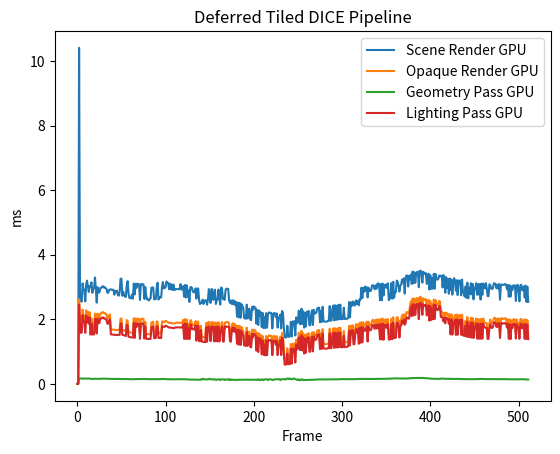

Source code (Python):
import matplotlib.pyplot as plt
import numpy as np

Scene_Render_cpu = [
	0.000000,
	3.024900,
	0.573900,
	0.440600,
	1.154500,
	0.345900,
	0.253300,
	0.382700,
	0.587300,
	0.281600,
	0.281800,
	0.290900,
	0.387200,
	0.278800,
	0.284200,
	0.427200,
	0.404800,
	0.311200,
	0.259500,
	0.382100,
	0.268300,
	0.425000,
	0.948100,
	0.272200,
	0.413400,
	0.389100,
	0.387700,
	0.407800,
	0.397100,
	0.413200,
	0.261200,
	0.274500,
	0.392200,
	0.390400,
	0.397500,
	0.443500,
	0.413600,
	0.415900,
	0.306300,
	0.273400,
	0.299700,
	0.304400,
	0.409100,
	0.263400,
	0.415100,
	0.301400,
	0.405400,
	0.419500,
	0.331500,
	0.424200,
	0.425500,
	0.318500,
	0.398700,
	0.363300,
	0.305400,
	0.295700,
	0.445700,
	0.322200,
	0.328100,
	0.390700,
	0.304300,
	0.286300,
	0.295100,
	0.277400,
	0.282500,
	0.250300,
	0.228300,
	0.262100,
	0.254200,
	0.242000,
	0.241400,
	0.276200,
	0.257500,
	0.260500,
	0.284100,
	0.268600,
	0.296700,
	0.283100,
	0.272200,
	0.338600,
	0.411300,
	0.437800,
	0.580500,
	0.519100,
	0.359900,
	0.513500,
	0.397300,
	0.329900,
	0.330400,
	0.387600,
	0.352900,
	0.363200,
	0.300100,
	0.331500,
	0.552800,
	0.461400,
	0.553600,
	0.321900,
	0.306000,
	0.334600,
	0.399200,
	0.362500,
	0.307900,
	0.296400,
	0.299100,
	0.328100,
	0.306600,
	0.321200,
	0.301200,
	0.324100,
	0.300100,
	0.286100,
	0.410200,
	0.461400,
	0.346700,
	0.310200,
	0.301400,
	0.306200,
	0.311600,
	0.286300,
	0.271200,
	0.257000,
	0.248400,
	0.233400,
	0.228000,
	0.366000,
	0.316800,
	0.282200,
	0.272300,
	0.250800,
	0.245300,
	0.268800,
	0.269000,
	0.257200,
	0.254300,
	0.264600,
	0.250200,
	0.226900,
	0.283900,
	0.281600,
	0.331300,
	0.280500,
	0.325900,
	0.307100,
	0.298600,
	0.286500,
	0.265300,
	0.255300,
	0.247700,
	0.235400,
	0.342900,
	0.273300,
	0.254600,
	0.224400,
	0.231600,
	0.245200,
	0.238000,
	0.303300,
	0.243100,
	0.249800,
	0.256400,
	0.270300,
	0.301900,
	0.327900,
	0.271600,
	0.296000,
	0.252400,
	0.233500,
	0.226200,
	0.240300,
	0.221400,
	0.228700,
	0.223500,
	0.283100,
	0.281200,
	0.330000,
	0.262600,
	0.268700,
	0.247500,
	0.245000,
	0.264700,
	0.275700,
	0.249100,
	0.252400,
	0.279200,
	0.246000,
	0.238700,
	0.309500,
	0.320300,
	0.284200,
	0.279000,
	0.243400,
	0.262800,
	0.249700,
	0.278400,
	0.263700,
	0.300400,
	0.262500,
	0.251300,
	0.321600,
	0.248900,
	0.243700,
	0.249400,
	0.292500,
	0.250600,
	0.263300,
	0.248200,
	0.251500,
	0.240500,
	0.243000,
	0.255700,
	0.245200,
	0.312600,
	0.270100,
	0.273700,
	0.254900,
	0.255800,
	0.247000,
	0.253200,
	0.235000,
	0.231700,
	0.249100,
	0.238400,
	0.225900,
	0.246600,
	0.313800,
	0.267100,
	0.277500,
	0.272600,
	0.292100,
	0.235100,
	0.259900,
	0.245700,
	0.257500,
	0.284100,
	0.281400,
	0.437300,
	0.299100,
	0.282200,
	0.285200,
	0.290900,
	0.295600,
	0.252300,
	0.248700,
	0.257400,
	0.255300,
	0.246900,
	0.250900,
	0.271900,
	0.262000,
	0.272900,
	0.282000,
	0.268600,
	0.255100,
	0.239700,
	0.254200,
	0.252900,
	0.248200,
	0.242100,
	0.258600,
	0.250200,
	0.244700,
	0.231500,
	0.320700,
	0.290200,
	0.312400,
	0.266500,
	0.248200,
	0.265600,
	0.282000,
	0.299900,
	0.279900,
	0.235200,
	0.239400,
	0.253000,
	0.288100,
	0.312200,
	0.259000,
	0.266800,
	0.269000,
	0.289900,
	0.293000,
	0.289500,
	0.277500,
	0.296400,
	0.292900,
	0.255900,
	0.274800,
	0.286300,
	0.318600,
	0.249200,
	0.241100,
	0.223200,
	0.298100,
	0.269400,
	0.295700,
	0.263600,
	0.259900,
	0.237900,
	0.260700,
	0.278800,
	0.457600,
	0.313800,
	0.269800,
	0.317900,
	0.286100,
	0.265100,
	0.264800,
	0.252400,
	0.270400,
	0.248400,
	0.248300,
	0.248100,
	0.239700,
	0.327800,
	0.316000,
	0.277800,
	0.251900,
	0.245100,
	0.247800,
	0.240700,
	0.244200,
	0.238100,
	0.249800,
	0.227300,
	0.270400,
	0.447400,
	0.327400,
	0.256000,
	0.236000,
	0.229600,
	0.258500,
	0.251800,
	0.269500,
	0.259700,
	0.225900,
	0.219500,
	0.250700,
	0.233400,
	0.324800,
	0.269100,
	0.305600,
	0.275400,
	0.266400,
	0.256200,
	0.271900,
	0.260000,
	0.247200,
	0.244100,
	0.250400,
	0.228300,
	0.324800,
	0.262100,
	0.292400,
	0.259800,
	0.257600,
	0.264600,
	0.277700,
	0.252400,
	0.252800,
	0.278800,
	0.247100,
	0.247900,
	0.233300,
	0.319000,
	0.260300,
	0.332300,
	0.264300,
	0.259700,
	0.251500,
	0.260800,
	0.249100,
	0.260300,
	0.249400,
	0.228600,
	0.209900,
	0.245100,
	0.317300,
	0.269300,
	0.298600,
	0.254100,
	0.233200,
	0.243600,
	0.240700,
	0.258100,
	0.228600,
	0.269400,
	0.254600,
	0.245100,
	0.312200,
	0.255900,
	0.269900,
	0.232900,
	0.209800,
	0.244100,
	0.236900,
	0.285900,
	0.275400,
	0.296700,
	0.268800,
	0.252400,
	0.283400,
	0.308900,
	0.278600,
	0.255000,
	0.250000,
	0.261800,
	0.258800,
	0.244400,
	0.293900,
	0.277000,
	0.241600,
	0.256000,
	0.278200,
	0.278900,
	0.301000,
	0.258800,
	0.270700,
	0.258600,
	0.234300,
	0.218500,
	0.253600,
	0.261300,
	0.227100,
	0.245100,
	0.325100,
	0.284000,
	0.284000,
	0.266000,
	0.256500,
	0.255800,
	0.256400,
	0.260900,
	0.268200,
	0.247900,
	0.257600,
	0.274700,
	0.254100,
	0.285800,
	0.278600,
	0.298400,
	0.247600,
	0.256000,
	0.251700,
	0.263500,
	0.250100,
	0.262000,
	0.223400,
	0.248600,
	0.261700,
	0.281000,
	0.326500,
	0.260000,
	0.245100,
	0.233600,
	0.261300,
	0.252500,
	0.255200,
	0.236300,
	0.262600,
	0.241100,
	0.236300,
	0.255500,
	0.330200,
	0.281600,
	0.283200,
	0.289800,
	0.241700,
	0.238600,
	0.260600,
	0.263100,
	0.251000,
	0.244900,
	0.228000,
	0.244700,
	0.317700,
	0.258100,
	0.288600,
	0.285200,
	0.242600,
	0.240800,
	0.247900,
	0.236400,
	0.213000,
	0.239600,
	0.232100,
	0.242300,
	0.308700,
	0.262900,
	0.261800,
	0.237100,
	0.249600,
	0.276100,
	0.266000,
	0.240400,
	0.220400,
	0.234500,
	0.246200,
	0.239300,
	0.242500,
	0.316600,
	0.252200,
	0.241000,
	0.233100,
	0.243400,
	0.238100,
	0.279400,
	0.253500,
	0.254400,
	0.247200,
	0.240100,
	0.269700,
	]
Scene_Render_gpu = [
	0.000000,
	0.000000,
	10.405568,
	2.850528,
	2.568544,
	2.545952,
	3.113632,
	2.934560,
	2.909408,
	2.554400,
	3.086368,
	3.199584,
	3.031296,
	2.848384,
	3.029824,
	3.011072,
	3.145920,
	2.820640,
	2.939232,
	2.982464,
	3.298496,
	2.937632,
	2.517760,
	2.996352,
	2.841600,
	2.829184,
	2.965856,
	2.972224,
	3.009920,
	3.026944,
	2.985056,
	2.996416,
	2.972992,
	2.945184,
	2.825952,
	2.824960,
	2.908160,
	2.926400,
	2.928320,
	2.914720,
	2.910592,
	2.918912,
	2.764000,
	2.880480,
	2.864384,
	2.888192,
	2.752064,
	2.733376,
	2.849376,
	3.260960,
	3.255072,
	2.730176,
	2.859104,
	2.751712,
	2.700544,
	2.696192,
	3.055296,
	3.181664,
	2.801152,
	2.667424,
	2.658560,
	2.648896,
	2.772096,
	2.640064,
	3.107776,
	2.770464,
	3.099520,
	2.975680,
	3.106944,
	3.093216,
	3.081760,
	2.599264,
	3.084864,
	3.095584,
	3.079392,
	3.083200,
	2.627648,
	2.999680,
	2.737120,
	2.618464,
	2.614976,
	2.582304,
	2.636800,
	2.644800,
	2.982400,
	2.986976,
	2.985856,
	2.619744,
	2.621120,
	2.636576,
	2.990688,
	3.135392,
	2.612544,
	2.688480,
	2.671168,
	2.680384,
	2.995424,
	3.154112,
	2.959776,
	2.968320,
	2.997952,
	3.172640,
	3.133280,
	3.120480,
	2.933056,
	3.105856,
	2.928064,
	3.078816,
	2.910304,
	3.074624,
	2.906240,
	2.929696,
	2.935328,
	2.934112,
	2.935872,
	2.938560,
	2.932512,
	3.090880,
	2.920224,
	2.936160,
	3.029728,
	2.701696,
	3.064896,
	2.675680,
	3.050784,
	2.694464,
	2.899488,
	2.540192,
	2.993696,
	3.000160,
	2.968256,
	2.857088,
	2.834944,
	2.840096,
	2.957280,
	2.643904,
	2.958624,
	2.950944,
	2.598912,
	2.472992,
	2.514080,
	2.500704,
	2.611712,
	2.474848,
	2.568544,
	2.591744,
	2.586144,
	2.451744,
	2.604960,
	2.934656,
	2.824992,
	2.507616,
	2.937920,
	2.927488,
	2.604128,
	2.651552,
	2.917984,
	2.476160,
	2.598688,
	2.620192,
	2.923104,
	2.631072,
	2.457824,
	2.986656,
	2.956800,
	2.626144,
	2.625024,
	2.604480,
	2.912896,
	2.950944,
	2.939232,
	2.945760,
	2.589536,
	2.509664,
	2.585952,
	2.475392,
	2.591520,
	2.466688,
	2.576800,
	2.437664,
	2.538048,
	2.085152,
	2.514368,
	2.059104,
	2.509248,
	2.050240,
	2.471648,
	2.376032,
	2.372800,
	2.045920,
	2.026368,
	2.020832,
	2.452992,
	2.025504,
	2.323616,
	2.328448,
	1.991552,
	1.974816,
	2.389728,
	2.293728,
	2.402048,
	2.373952,
	2.359008,
	1.865216,
	2.290944,
	1.825024,
	2.276192,
	2.107680,
	2.219040,
	1.762080,
	2.199136,
	1.727456,
	2.078976,
	1.733536,
	2.191008,
	1.741792,
	2.158560,
	2.214592,
	2.200864,
	2.203392,
	2.191136,
	1.720416,
	2.152960,
	2.198784,
	2.179776,
	2.065120,
	2.186144,
	1.744736,
	2.055072,
	2.068448,
	2.147360,
	1.719392,
	2.258944,
	2.208576,
	1.760288,
	1.448768,
	1.435904,
	1.446752,
	1.800448,
	1.468672,
	1.456640,
	1.483872,
	1.920256,
	1.466560,
	1.934176,
	1.840032,
	1.946208,
	1.500544,
	2.059808,
	1.883424,
	1.926944,
	2.265152,
	1.860288,
	1.848384,
	2.328288,
	1.861440,
	2.249408,
	1.744384,
	2.192896,
	1.775840,
	2.233312,
	2.118528,
	2.261792,
	1.816160,
	1.818400,
	2.155904,
	2.282976,
	1.825280,
	2.294304,
	2.186624,
	2.185632,
	2.217600,
	2.342368,
	2.359072,
	2.362784,
	1.912352,
	2.260256,
	1.923360,
	2.391008,
	1.936032,
	1.933504,
	1.928608,
	1.926880,
	1.933792,
	1.950464,
	1.951584,
	2.410848,
	1.956384,
	1.963264,
	2.309056,
	2.427808,
	1.970496,
	2.436864,
	1.981472,
	2.419616,
	1.989056,
	2.448960,
	2.003232,
	2.454848,
	2.001504,
	2.023904,
	2.013088,
	2.358336,
	2.009856,
	2.019072,
	2.016160,
	2.020576,
	2.040448,
	2.536800,
	2.061888,
	2.526816,
	2.414400,
	2.547136,
	2.550048,
	2.422752,
	2.457312,
	2.588320,
	2.471200,
	2.567168,
	2.435520,
	2.627392,
	2.616544,
	2.980704,
	2.656064,
	2.970976,
	2.850688,
	3.016672,
	2.877120,
	2.995104,
	2.679040,
	2.980288,
	2.892160,
	2.876032,
	2.893664,
	3.046752,
	3.056384,
	3.028800,
	2.933120,
	3.051392,
	2.946656,
	3.095744,
	3.114976,
	3.072320,
	2.594400,
	3.096576,
	2.589024,
	3.106400,
	2.734880,
	3.065568,
	2.991264,
	3.083040,
	2.969568,
	3.114880,
	2.595904,
	2.624992,
	2.798944,
	3.122880,
	2.638336,
	3.164192,
	2.673376,
	2.836096,
	2.844864,
	3.199072,
	3.168096,
	3.039936,
	2.860576,
	3.048480,
	3.070080,
	3.234464,
	3.142912,
	3.269856,
	2.799072,
	3.275456,
	3.359200,
	3.350784,
	3.016256,
	3.345152,
	3.239776,
	3.386464,
	3.094720,
	3.481280,
	3.118144,
	3.456192,
	3.131808,
	3.409696,
	3.466784,
	3.471328,
	2.994880,
	3.499328,
	3.510432,
	3.450144,
	3.134976,
	3.476448,
	3.424512,
	3.405568,
	3.431392,
	3.099072,
	3.132256,
	3.413728,
	2.923488,
	3.365760,
	2.943264,
	3.273088,
	2.949280,
	3.409152,
	2.950048,
	3.403904,
	3.261696,
	3.228960,
	3.243264,
	3.355136,
	3.331616,
	3.354464,
	3.349344,
	2.986752,
	3.372256,
	3.300480,
	2.823296,
	3.309088,
	2.968704,
	3.245376,
	2.795232,
	3.264960,
	2.904384,
	3.232480,
	2.767136,
	3.092416,
	3.275872,
	3.199232,
	2.889024,
	3.210240,
	2.753600,
	3.203840,
	3.090944,
	3.205728,
	2.745152,
	3.230016,
	2.859968,
	2.814592,
	2.704928,
	3.017984,
	2.669312,
	3.135360,
	2.652672,
	2.981376,
	2.781600,
	3.120576,
	2.773152,
	3.100512,
	2.619136,
	2.972000,
	2.960288,
	3.118304,
	2.760352,
	3.089824,
	2.770080,
	3.093088,
	2.612448,
	3.102016,
	2.757600,
	3.108064,
	2.967616,
	2.957600,
	3.122144,
	2.957952,
	2.723392,
	2.713536,
	3.084576,
	3.063744,
	2.951008,
	2.939104,
	2.967904,
	3.112896,
	3.113504,
	3.095360,
	2.961440,
	3.072192,
	2.949472,
	3.095200,
	2.605600,
	3.048736,
	3.081536,
	3.068096,
	3.071136,
	3.074944,
	3.096672,
	3.061824,
	2.932000,
	3.063008,
	2.698592,
	3.057632,
	2.705824,
	3.023360,
	2.905248,
	3.046560,
	3.051808,
	3.044544,
	2.570816,
	3.044160,
	3.071904,
	2.913952,
	2.557952,
	3.046016,
	3.073376,
	2.911680,
	2.895808,
	3.020512,
	2.676288,
	3.043616,
	2.540960,
	3.011584,
	2.540992,
	]
# Scene Render:
#	CPU TIME:	0.291872, 512
#	GPU TIME:	2.712821, 512
OPAQUE_cpu = [
	0.000000,
	0.081500,
	0.018300,
	0.030900,
	0.027400,
	0.014200,
	0.019300,
	0.024900,
	0.023000,
	0.018600,
	0.019800,
	0.020500,
	0.029600,
	0.018700,
	0.020100,
	0.029000,
	0.029300,
	0.019000,
	0.018200,
	0.024100,
	0.018200,
	0.030500,
	0.064500,
	0.019900,
	0.029700,
	0.027800,
	0.029100,
	0.028600,
	0.030200,
	0.028300,
	0.018500,
	0.017400,
	0.027200,
	0.027600,
	0.027200,
	0.036800,
	0.029400,
	0.029200,
	0.018700,
	0.018900,
	0.018400,
	0.019700,
	0.028000,
	0.018700,
	0.028600,
	0.019500,
	0.028400,
	0.031600,
	0.027900,
	0.030100,
	0.030400,
	0.025500,
	0.024200,
	0.023500,
	0.019200,
	0.019900,
	0.032800,
	0.021500,
	0.021900,
	0.033900,
	0.020900,
	0.020100,
	0.020600,
	0.018800,
	0.019200,
	0.017000,
	0.016200,
	0.017200,
	0.017500,
	0.017000,
	0.017200,
	0.018300,
	0.017400,
	0.017700,
	0.019400,
	0.017500,
	0.020500,
	0.018100,
	0.018800,
	0.020800,
	0.021200,
	0.031400,
	0.041100,
	0.035700,
	0.023200,
	0.040100,
	0.025400,
	0.022700,
	0.025200,
	0.027800,
	0.019800,
	0.021600,
	0.021200,
	0.022200,
	0.040300,
	0.033200,
	0.029200,
	0.023400,
	0.019600,
	0.022600,
	0.024100,
	0.024300,
	0.020900,
	0.019900,
	0.021400,
	0.025300,
	0.022500,
	0.020300,
	0.019800,
	0.021400,
	0.021700,
	0.018300,
	0.030100,
	0.028800,
	0.024900,
	0.020200,
	0.018500,
	0.020500,
	0.019600,
	0.018600,
	0.017900,
	0.017800,
	0.016700,
	0.016400,
	0.015100,
	0.028400,
	0.019700,
	0.018200,
	0.020300,
	0.017800,
	0.016800,
	0.016900,
	0.018300,
	0.018100,
	0.017000,
	0.017400,
	0.016400,
	0.015600,
	0.020100,
	0.018900,
	0.023300,
	0.019200,
	0.020100,
	0.021100,
	0.020200,
	0.018100,
	0.017000,
	0.017800,
	0.017400,
	0.016800,
	0.023000,
	0.019400,
	0.017700,
	0.016200,
	0.016100,
	0.016300,
	0.016800,
	0.017700,
	0.016500,
	0.017400,
	0.016500,
	0.018500,
	0.021400,
	0.023700,
	0.018800,
	0.019100,
	0.016800,
	0.016800,
	0.016400,
	0.015700,
	0.015200,
	0.015800,
	0.015400,
	0.018800,
	0.018800,
	0.024400,
	0.018000,
	0.017800,
	0.018000,
	0.017400,
	0.017900,
	0.018500,
	0.018200,
	0.018200,
	0.018200,
	0.016200,
	0.016500,
	0.020200,
	0.019100,
	0.018300,
	0.017700,
	0.016800,
	0.017900,
	0.017200,
	0.018600,
	0.018800,
	0.021500,
	0.018100,
	0.016100,
	0.020100,
	0.017200,
	0.018800,
	0.018000,
	0.018700,
	0.018000,
	0.017400,
	0.017800,
	0.016900,
	0.016000,
	0.016500,
	0.018600,
	0.016400,
	0.020700,
	0.018400,
	0.017600,
	0.018200,
	0.017300,
	0.016300,
	0.016100,
	0.018100,
	0.016000,
	0.018000,
	0.015600,
	0.015200,
	0.016800,
	0.023300,
	0.018100,
	0.020300,
	0.018500,
	0.018000,
	0.016500,
	0.019500,
	0.017900,
	0.017900,
	0.018900,
	0.017900,
	0.031600,
	0.019500,
	0.019800,
	0.017800,
	0.019700,
	0.019200,
	0.016300,
	0.016600,
	0.017300,
	0.018300,
	0.016500,
	0.017000,
	0.018100,
	0.017100,
	0.019700,
	0.020100,
	0.016900,
	0.017500,
	0.017000,
	0.017700,
	0.017300,
	0.016900,
	0.016800,
	0.016700,
	0.017600,
	0.016600,
	0.016100,
	0.021000,
	0.020300,
	0.019700,
	0.017800,
	0.017300,
	0.018500,
	0.019900,
	0.018800,
	0.018200,
	0.016000,
	0.017300,
	0.015800,
	0.019000,
	0.021000,
	0.018200,
	0.017200,
	0.017400,
	0.019500,
	0.019800,
	0.018500,
	0.018600,
	0.019100,
	0.022300,
	0.017200,
	0.018000,
	0.019700,
	0.019800,
	0.017400,
	0.016200,
	0.015200,
	0.019300,
	0.018600,
	0.022200,
	0.018300,
	0.018000,
	0.016900,
	0.020900,
	0.017900,
	0.031100,
	0.022600,
	0.018000,
	0.019800,
	0.020800,
	0.018300,
	0.018200,
	0.016500,
	0.018500,
	0.016900,
	0.017200,
	0.015500,
	0.016400,
	0.022000,
	0.021200,
	0.017500,
	0.017200,
	0.018100,
	0.016500,
	0.015400,
	0.017400,
	0.016600,
	0.016400,
	0.016300,
	0.018900,
	0.030100,
	0.021900,
	0.017600,
	0.016500,
	0.015600,
	0.016700,
	0.015700,
	0.018900,
	0.017300,
	0.016900,
	0.015600,
	0.017500,
	0.014700,
	0.021800,
	0.020300,
	0.020700,
	0.018700,
	0.018800,
	0.017300,
	0.018800,
	0.017800,
	0.016800,
	0.016900,
	0.016700,
	0.015300,
	0.022600,
	0.018400,
	0.019100,
	0.017700,
	0.018100,
	0.019100,
	0.017600,
	0.017000,
	0.016600,
	0.019200,
	0.016900,
	0.017700,
	0.015500,
	0.020200,
	0.017600,
	0.031500,
	0.017800,
	0.017600,
	0.016700,
	0.020100,
	0.016900,
	0.017700,
	0.016700,
	0.015100,
	0.015000,
	0.016300,
	0.019600,
	0.021400,
	0.021100,
	0.017700,
	0.016000,
	0.017400,
	0.015400,
	0.018400,
	0.017000,
	0.018800,
	0.016700,
	0.016700,
	0.021500,
	0.017700,
	0.018800,
	0.016900,
	0.014500,
	0.016500,
	0.015700,
	0.019500,
	0.019300,
	0.019100,
	0.017000,
	0.017500,
	0.019600,
	0.020000,
	0.018900,
	0.017800,
	0.016300,
	0.017300,
	0.017300,
	0.017700,
	0.018800,
	0.018500,
	0.016000,
	0.018700,
	0.018200,
	0.019100,
	0.021700,
	0.018200,
	0.017500,
	0.018000,
	0.015600,
	0.014900,
	0.017800,
	0.017000,
	0.015600,
	0.016000,
	0.020700,
	0.019600,
	0.020100,
	0.018300,
	0.017100,
	0.018400,
	0.018400,
	0.018600,
	0.018900,
	0.016900,
	0.017400,
	0.017700,
	0.017200,
	0.020500,
	0.018900,
	0.021300,
	0.016500,
	0.017300,
	0.017300,
	0.019500,
	0.016700,
	0.018500,
	0.015500,
	0.017000,
	0.019600,
	0.018800,
	0.020200,
	0.017400,
	0.016500,
	0.016000,
	0.017600,
	0.017400,
	0.020000,
	0.016200,
	0.017000,
	0.016500,
	0.016000,
	0.017100,
	0.020900,
	0.018700,
	0.019600,
	0.020000,
	0.016900,
	0.016700,
	0.017800,
	0.017100,
	0.017500,
	0.016700,
	0.016100,
	0.016900,
	0.022100,
	0.018800,
	0.019000,
	0.020100,
	0.016400,
	0.016000,
	0.016200,
	0.016800,
	0.014100,
	0.015800,
	0.015700,
	0.016700,
	0.020900,
	0.018000,
	0.016700,
	0.016100,
	0.017400,
	0.019000,
	0.018400,
	0.016100,
	0.014700,
	0.015300,
	0.017100,
	0.018600,
	0.016800,
	0.019900,
	0.017100,
	0.017400,
	0.015900,
	0.016200,
	0.016400,
	0.019600,
	0.016800,
	0.016500,
	0.017100,
	0.016800,
	0.018400,
	]
OPAQUE_gpu = [
	0.000000,
	0.000000,
	2.622400,
	2.052992,
	1.753440,
	1.750464,
	2.301408,
	2.111040,
	2.086944,
	1.747040,
	2.284544,
	2.072896,
	2.232704,
	2.031968,
	2.219776,
	1.686528,
	2.029056,
	1.685280,
	1.688512,
	1.690176,
	2.178656,
	2.150368,
	1.720448,
	2.178240,
	2.038592,
	2.042848,
	2.179712,
	2.184352,
	2.213472,
	2.225312,
	2.192224,
	2.194336,
	2.166880,
	2.156032,
	2.025920,
	2.023104,
	2.124928,
	2.148128,
	1.691968,
	1.688000,
	1.682400,
	1.680192,
	1.678304,
	1.668288,
	1.667040,
	1.670944,
	1.674752,
	1.674080,
	1.671360,
	2.025792,
	2.024480,
	1.670208,
	1.668416,
	1.657952,
	1.642272,
	1.636544,
	1.977920,
	1.953696,
	1.609824,
	1.602016,
	1.596800,
	1.588288,
	1.583424,
	1.581568,
	2.037888,
	1.573696,
	2.025760,
	1.913760,
	2.024416,
	2.017920,
	2.005216,
	1.547712,
	1.999008,
	2.027744,
	2.011360,
	2.018624,
	1.557376,
	1.923712,
	1.550592,
	1.546752,
	1.539872,
	1.540000,
	1.544256,
	1.543328,
	1.903456,
	1.911296,
	1.924160,
	1.562016,
	1.568864,
	1.566720,
	1.939744,
	1.916640,
	1.567712,
	1.577056,
	1.568512,
	1.575552,
	1.937568,
	1.935040,
	1.911552,
	1.921376,
	1.953312,
	1.942656,
	1.923200,
	1.903424,
	1.889568,
	1.890784,
	1.886944,
	1.881248,
	1.875232,
	1.874048,
	1.875616,
	1.889504,
	1.892192,
	1.896864,
	1.898080,
	1.893952,
	1.894368,
	1.894432,
	1.888448,
	1.906816,
	1.983200,
	1.541024,
	2.009568,
	1.533760,
	1.995296,
	1.536544,
	1.872160,
	1.523424,
	1.969568,
	1.967424,
	1.823872,
	1.840512,
	1.816928,
	1.822496,
	1.943104,
	1.471744,
	1.924576,
	1.928896,
	1.453952,
	1.448928,
	1.800416,
	1.467328,
	1.447680,
	1.454368,
	1.436928,
	1.433472,
	1.887552,
	1.442336,
	1.904704,
	1.923488,
	1.812608,
	1.466304,
	1.915712,
	1.916384,
	1.903616,
	1.466080,
	1.903488,
	1.444960,
	1.895648,
	1.459712,
	1.908512,
	1.455904,
	1.754816,
	1.791552,
	1.914496,
	1.452480,
	1.450144,
	1.895232,
	1.886880,
	1.921056,
	1.910176,
	1.910368,
	1.877216,
	1.464384,
	1.444224,
	1.763296,
	1.875968,
	1.752352,
	1.865280,
	1.726624,
	1.810336,
	1.371584,
	1.800832,
	1.345408,
	1.795712,
	1.335648,
	1.758272,
	1.656864,
	1.653600,
	1.330496,
	1.314848,
	1.306432,
	1.741152,
	1.311616,
	1.612608,
	1.614944,
	1.278752,
	1.262944,
	1.679136,
	1.569280,
	1.678400,
	1.662464,
	1.647744,
	1.152384,
	1.578528,
	1.115904,
	1.566464,
	1.399840,
	1.508768,
	1.052928,
	1.481632,
	1.016096,
	1.364096,
	1.022080,
	1.482720,
	1.032448,
	1.447200,
	1.505504,
	1.490784,
	1.492256,
	1.483680,
	1.011456,
	1.446752,
	1.489472,
	1.467968,
	1.351904,
	1.478848,
	1.039328,
	1.353600,
	1.376128,
	1.462432,
	1.034496,
	1.576800,
	1.518016,
	1.075008,
	0.753664,
	0.737824,
	0.751840,
	1.105440,
	0.775712,
	0.761984,
	0.788672,
	1.232512,
	0.779296,
	1.244704,
	1.150272,
	1.255808,
	0.810240,
	1.366336,
	1.199872,
	1.245280,
	1.581664,
	1.174240,
	1.165984,
	1.644768,
	1.178688,
	1.562784,
	1.059136,
	1.509664,
	1.087168,
	1.544192,
	1.430208,
	1.574496,
	1.121216,
	1.125664,
	1.461984,
	1.591904,
	1.132064,
	1.607264,
	1.499872,
	1.495680,
	1.524288,
	1.651648,
	1.665440,
	1.670784,
	1.217344,
	1.561632,
	1.224992,
	1.695392,
	1.238880,
	1.234528,
	1.228896,
	1.228736,
	1.232864,
	1.245888,
	1.244672,
	1.707136,
	1.247456,
	1.251584,
	1.599040,
	1.717792,
	1.260288,
	1.728704,
	1.271808,
	1.708416,
	1.270624,
	1.735104,
	1.289312,
	1.741056,
	1.284512,
	1.285984,
	1.291680,
	1.639008,
	1.290880,
	1.292704,
	1.292992,
	1.295648,
	1.313856,
	1.795936,
	1.334912,
	1.800416,
	1.685984,
	1.818496,
	1.371776,
	1.380256,
	1.725664,
	1.853792,
	1.736288,
	1.836256,
	1.394976,
	1.891040,
	1.427872,
	1.911616,
	1.444256,
	1.906208,
	1.801376,
	1.801248,
	1.824960,
	1.928384,
	1.465184,
	1.925536,
	1.828544,
	1.812096,
	1.830112,
	1.959008,
	1.985248,
	1.950368,
	1.857536,
	1.982624,
	1.873536,
	1.998880,
	1.880224,
	1.994752,
	1.534176,
	2.008448,
	1.533568,
	2.022304,
	1.526944,
	1.985280,
	1.909536,
	2.004064,
	1.889408,
	2.009536,
	1.530976,
	1.539296,
	1.547776,
	2.019008,
	1.557952,
	2.064032,
	1.584864,
	1.605952,
	1.606240,
	2.060192,
	2.064768,
	1.947456,
	1.605984,
	1.958368,
	1.976832,
	2.127616,
	2.040544,
	2.161792,
	2.002560,
	2.054592,
	2.225568,
	2.221312,
	2.193728,
	2.206112,
	2.422784,
	2.559040,
	2.281248,
	2.649024,
	2.302144,
	2.642976,
	2.323776,
	2.611712,
	2.660000,
	2.656544,
	2.191584,
	2.681376,
	2.700960,
	2.641920,
	2.322048,
	2.654720,
	2.603360,
	2.600256,
	2.628160,
	2.299840,
	2.332704,
	2.604832,
	2.129600,
	2.569760,
	2.138176,
	2.467008,
	2.162208,
	2.614624,
	2.168448,
	2.596832,
	2.478336,
	2.447008,
	2.455968,
	2.568864,
	2.552000,
	2.234304,
	2.236192,
	2.210336,
	2.098304,
	2.204992,
	2.036096,
	2.205824,
	2.190592,
	2.162688,
	2.020320,
	2.160032,
	1.688032,
	2.152800,
	1.683584,
	2.026336,
	2.029088,
	2.131744,
	1.670240,
	2.151744,
	1.675520,
	2.127520,
	2.023264,
	2.135776,
	1.671616,
	2.138848,
	1.660064,
	1.642240,
	1.639040,
	1.956704,
	1.614848,
	2.074912,
	1.600864,
	1.930112,
	1.587840,
	2.046432,
	1.582688,
	2.041600,
	1.570528,
	1.915840,
	1.898848,
	2.022432,
	1.552928,
	2.011712,
	1.549056,
	1.999776,
	1.553504,
	2.015168,
	1.554208,
	2.025440,
	1.913248,
	1.898112,
	1.887776,
	1.882208,
	1.541696,
	1.541920,
	1.868800,
	1.995136,
	1.893152,
	1.882176,
	1.903136,
	2.034176,
	2.054784,
	2.020544,
	1.914336,
	2.024032,
	1.905792,
	2.027360,
	1.569664,
	2.008448,
	2.037184,
	2.012640,
	2.020672,
	2.021920,
	2.036064,
	2.005440,
	1.887872,
	2.004992,
	1.541056,
	1.990048,
	1.530496,
	1.969952,
	1.873184,
	1.994368,
	2.008864,
	1.997728,
	1.551264,
	1.991328,
	1.890016,
	1.884896,
	1.543520,
	2.002912,
	2.014688,
	1.871232,
	1.865600,
	1.993024,
	1.534144,
	1.994752,
	1.533216,
	1.977792,
	1.524288,
	]
# OPAQUE:
#	CPU TIME:	0.019522, 512
#	GPU TIME:	1.761338, 512
Geometry_Phase_cpu = [
	0.000000,
	0.038900,
	0.008400,
	0.014100,
	0.007500,
	0.006900,
	0.007900,
	0.011400,
	0.010600,
	0.008600,
	0.008800,
	0.009600,
	0.013300,
	0.008400,
	0.008300,
	0.012700,
	0.012800,
	0.008600,
	0.008800,
	0.009300,
	0.008300,
	0.012800,
	0.025700,
	0.009100,
	0.013800,
	0.012400,
	0.013300,
	0.012700,
	0.013500,
	0.012500,
	0.008000,
	0.007900,
	0.012400,
	0.012500,
	0.012400,
	0.015700,
	0.013300,
	0.013600,
	0.008500,
	0.008600,
	0.007900,
	0.008700,
	0.013000,
	0.008900,
	0.012900,
	0.008900,
	0.012300,
	0.014800,
	0.011700,
	0.013900,
	0.013500,
	0.012700,
	0.010800,
	0.010600,
	0.009300,
	0.009100,
	0.014800,
	0.009800,
	0.009800,
	0.013900,
	0.009100,
	0.009300,
	0.008500,
	0.008600,
	0.008700,
	0.007600,
	0.007500,
	0.008200,
	0.008000,
	0.007800,
	0.007600,
	0.007800,
	0.007900,
	0.007900,
	0.008300,
	0.007500,
	0.009700,
	0.008200,
	0.008600,
	0.009000,
	0.010800,
	0.013600,
	0.016600,
	0.014600,
	0.010400,
	0.017300,
	0.011700,
	0.010200,
	0.010200,
	0.010400,
	0.008800,
	0.009800,
	0.008400,
	0.009900,
	0.016600,
	0.014300,
	0.013000,
	0.010500,
	0.009100,
	0.009400,
	0.010300,
	0.011200,
	0.009600,
	0.009100,
	0.010400,
	0.012200,
	0.008800,
	0.008700,
	0.008600,
	0.009100,
	0.008700,
	0.008000,
	0.012600,
	0.012800,
	0.011500,
	0.008500,
	0.008500,
	0.009500,
	0.008300,
	0.008500,
	0.008400,
	0.007800,
	0.007500,
	0.007700,
	0.007000,
	0.012600,
	0.008800,
	0.008600,
	0.010000,
	0.008000,
	0.007500,
	0.007300,
	0.007900,
	0.008500,
	0.007900,
	0.008000,
	0.007700,
	0.007300,
	0.009100,
	0.008000,
	0.010100,
	0.008600,
	0.009300,
	0.008800,
	0.009500,
	0.008000,
	0.007600,
	0.008400,
	0.008000,
	0.007900,
	0.009500,
	0.008300,
	0.007900,
	0.007700,
	0.007300,
	0.007500,
	0.007700,
	0.008000,
	0.007200,
	0.008500,
	0.007600,
	0.008400,
	0.010500,
	0.009800,
	0.008300,
	0.008100,
	0.007600,
	0.007800,
	0.007400,
	0.007500,
	0.007100,
	0.007400,
	0.007000,
	0.008700,
	0.008400,
	0.009300,
	0.008000,
	0.008000,
	0.007900,
	0.007500,
	0.008100,
	0.008200,
	0.007800,
	0.008400,
	0.007800,
	0.007500,
	0.007800,
	0.008900,
	0.008600,
	0.008400,
	0.007900,
	0.007900,
	0.008200,
	0.007900,
	0.008200,
	0.008400,
	0.010800,
	0.008200,
	0.007200,
	0.009200,
	0.007800,
	0.009400,
	0.008100,
	0.008400,
	0.008000,
	0.007500,
	0.008200,
	0.008000,
	0.007500,
	0.007600,
	0.008400,
	0.007700,
	0.009800,
	0.008400,
	0.007900,
	0.008400,
	0.007400,
	0.007600,
	0.007600,
	0.009500,
	0.007500,
	0.008200,
	0.007200,
	0.007000,
	0.007500,
	0.012600,
	0.008000,
	0.009300,
	0.008200,
	0.008100,
	0.007500,
	0.008800,
	0.008200,
	0.008000,
	0.008700,
	0.008200,
	0.014800,
	0.008600,
	0.008800,
	0.008300,
	0.008700,
	0.008700,
	0.007200,
	0.007600,
	0.007600,
	0.008200,
	0.007400,
	0.007700,
	0.008200,
	0.007900,
	0.009100,
	0.009200,
	0.007600,
	0.008300,
	0.007900,
	0.007900,
	0.007800,
	0.007300,
	0.007700,
	0.007600,
	0.008000,
	0.007800,
	0.007600,
	0.009100,
	0.009400,
	0.009200,
	0.008100,
	0.007400,
	0.008400,
	0.008500,
	0.007700,
	0.008100,
	0.007400,
	0.008000,
	0.007000,
	0.007900,
	0.008500,
	0.008000,
	0.008000,
	0.007600,
	0.009100,
	0.009000,
	0.008500,
	0.008900,
	0.008400,
	0.009900,
	0.007600,
	0.008000,
	0.008900,
	0.009200,
	0.007900,
	0.007600,
	0.007000,
	0.008700,
	0.008500,
	0.010400,
	0.008000,
	0.008100,
	0.008100,
	0.010700,
	0.007900,
	0.013700,
	0.009300,
	0.007500,
	0.009000,
	0.009200,
	0.008300,
	0.008000,
	0.007700,
	0.008500,
	0.007500,
	0.008000,
	0.007100,
	0.007600,
	0.009600,
	0.009400,
	0.007700,
	0.007500,
	0.008200,
	0.008000,
	0.007200,
	0.008100,
	0.007400,
	0.007400,
	0.007700,
	0.007900,
	0.014200,
	0.008800,
	0.007700,
	0.007600,
	0.007000,
	0.007500,
	0.007300,
	0.008400,
	0.007500,
	0.008600,
	0.006900,
	0.008100,
	0.007100,
	0.010600,
	0.009500,
	0.008500,
	0.008700,
	0.008600,
	0.007900,
	0.008000,
	0.007500,
	0.007900,
	0.007900,
	0.007900,
	0.007000,
	0.009700,
	0.008400,
	0.008800,
	0.008000,
	0.008000,
	0.008600,
	0.008000,
	0.007800,
	0.008000,
	0.008900,
	0.007600,
	0.008100,
	0.007500,
	0.009000,
	0.007500,
	0.012600,
	0.007600,
	0.008300,
	0.007500,
	0.008300,
	0.007700,
	0.008100,
	0.007600,
	0.007200,
	0.007300,
	0.007100,
	0.008700,
	0.010600,
	0.009400,
	0.008700,
	0.007400,
	0.008000,
	0.007000,
	0.008500,
	0.007400,
	0.008100,
	0.007800,
	0.007300,
	0.009300,
	0.008300,
	0.008100,
	0.007700,
	0.006800,
	0.007700,
	0.007400,
	0.008400,
	0.008900,
	0.008500,
	0.007600,
	0.007700,
	0.008400,
	0.008600,
	0.008100,
	0.007400,
	0.007200,
	0.007200,
	0.007800,
	0.008000,
	0.008500,
	0.008400,
	0.007200,
	0.009100,
	0.008500,
	0.008600,
	0.009100,
	0.008300,
	0.007700,
	0.008100,
	0.007100,
	0.007200,
	0.008000,
	0.007800,
	0.007600,
	0.007400,
	0.009000,
	0.009200,
	0.009300,
	0.008300,
	0.007400,
	0.007800,
	0.007800,
	0.008100,
	0.008200,
	0.007700,
	0.007600,
	0.007700,
	0.007800,
	0.008900,
	0.008600,
	0.008800,
	0.007200,
	0.007200,
	0.008000,
	0.009100,
	0.007400,
	0.008400,
	0.007400,
	0.007900,
	0.010500,
	0.008700,
	0.009100,
	0.008000,
	0.007400,
	0.007500,
	0.008000,
	0.007400,
	0.007700,
	0.007600,
	0.007700,
	0.007300,
	0.007800,
	0.007800,
	0.010200,
	0.008200,
	0.008700,
	0.008900,
	0.008000,
	0.007400,
	0.007700,
	0.007800,
	0.008000,
	0.007900,
	0.007300,
	0.008100,
	0.009600,
	0.007600,
	0.008300,
	0.008000,
	0.007200,
	0.007200,
	0.007500,
	0.007700,
	0.006800,
	0.007300,
	0.007200,
	0.007400,
	0.009200,
	0.008100,
	0.007500,
	0.007200,
	0.008100,
	0.008600,
	0.008500,
	0.007000,
	0.007000,
	0.007100,
	0.007900,
	0.007600,
	0.007700,
	0.009000,
	0.007700,
	0.007800,
	0.007700,
	0.007400,
	0.007500,
	0.008600,
	0.007500,
	0.007300,
	0.007700,
	0.007900,
	0.008000,
	]
Geometry_Phase_gpu = [
	0.000000,
	0.000000,
	0.166144,
	0.174432,
	0.170560,
	0.162240,
	0.164640,
	0.166112,
	0.166336,
	0.165312,
	0.165184,
	0.166656,
	0.164288,
	0.166944,
	0.165344,
	0.160480,
	0.154944,
	0.152704,
	0.155456,
	0.158528,
	0.161504,
	0.158944,
	0.157472,
	0.159488,
	0.158112,
	0.157248,
	0.158016,
	0.160416,
	0.163008,
	0.163328,
	0.163744,
	0.163328,
	0.162784,
	0.160928,
	0.158656,
	0.159936,
	0.158112,
	0.156160,
	0.157152,
	0.157760,
	0.154400,
	0.155328,
	0.154272,
	0.153952,
	0.153376,
	0.154272,
	0.155008,
	0.153696,
	0.153952,
	0.154144,
	0.152160,
	0.151936,
	0.150464,
	0.151296,
	0.150272,
	0.152352,
	0.150176,
	0.148384,
	0.148864,
	0.147904,
	0.148160,
	0.146944,
	0.145600,
	0.145600,
	0.147424,
	0.150272,
	0.150720,
	0.150688,
	0.149728,
	0.151520,
	0.150720,
	0.150560,
	0.151680,
	0.151872,
	0.151552,
	0.154592,
	0.152832,
	0.151584,
	0.149504,
	0.150592,
	0.148064,
	0.147936,
	0.149568,
	0.149248,
	0.149728,
	0.149536,
	0.148512,
	0.147616,
	0.145344,
	0.144928,
	0.145440,
	0.149184,
	0.146272,
	0.149248,
	0.147712,
	0.151648,
	0.147616,
	0.158240,
	0.148864,
	0.151936,
	0.148736,
	0.146944,
	0.145920,
	0.145120,
	0.144352,
	0.145600,
	0.143968,
	0.143296,
	0.144160,
	0.143616,
	0.143104,
	0.142112,
	0.142592,
	0.145792,
	0.144576,
	0.144448,
	0.144800,
	0.145632,
	0.143872,
	0.147392,
	0.146848,
	0.145568,
	0.143072,
	0.141568,
	0.139648,
	0.138656,
	0.139168,
	0.135744,
	0.136064,
	0.134176,
	0.132960,
	0.133216,
	0.132064,
	0.132032,
	0.134272,
	0.131296,
	0.130560,
	0.129184,
	0.127296,
	0.128800,
	0.130336,
	0.154336,
	0.138656,
	0.155296,
	0.140064,
	0.140000,
	0.137760,
	0.140384,
	0.141152,
	0.144864,
	0.159808,
	0.142176,
	0.141152,
	0.143328,
	0.130944,
	0.144064,
	0.144832,
	0.125728,
	0.124800,
	0.140928,
	0.140288,
	0.140096,
	0.119328,
	0.140064,
	0.140096,
	0.140736,
	0.140480,
	0.118592,
	0.139296,
	0.140160,
	0.135712,
	0.141504,
	0.116736,
	0.143776,
	0.134720,
	0.119584,
	0.130848,
	0.126688,
	0.126752,
	0.123232,
	0.124960,
	0.127424,
	0.127392,
	0.129056,
	0.129024,
	0.128160,
	0.128096,
	0.129824,
	0.131104,
	0.132256,
	0.131168,
	0.129248,
	0.130656,
	0.132640,
	0.129632,
	0.128512,
	0.130048,
	0.129632,
	0.129408,
	0.131072,
	0.127456,
	0.127072,
	0.135104,
	0.123104,
	0.132992,
	0.127776,
	0.143424,
	0.120064,
	0.118528,
	0.137760,
	0.137408,
	0.116384,
	0.140640,
	0.139552,
	0.141056,
	0.140736,
	0.119648,
	0.141184,
	0.140992,
	0.140544,
	0.140992,
	0.120864,
	0.120800,
	0.141472,
	0.143072,
	0.143072,
	0.144320,
	0.146528,
	0.146848,
	0.145760,
	0.119136,
	0.141664,
	0.141728,
	0.140448,
	0.144512,
	0.153632,
	0.138080,
	0.146560,
	0.165952,
	0.166112,
	0.148960,
	0.167520,
	0.147776,
	0.149440,
	0.148960,
	0.165824,
	0.166656,
	0.149120,
	0.144192,
	0.127040,
	0.123552,
	0.141184,
	0.118816,
	0.118144,
	0.140992,
	0.141408,
	0.117696,
	0.121056,
	0.119872,
	0.122016,
	0.121280,
	0.120960,
	0.126752,
	0.124192,
	0.126720,
	0.126720,
	0.129024,
	0.126240,
	0.131360,
	0.133344,
	0.134560,
	0.134240,
	0.135392,
	0.136800,
	0.136320,
	0.138144,
	0.138752,
	0.140672,
	0.138624,
	0.139008,
	0.139008,
	0.138848,
	0.138944,
	0.139328,
	0.138656,
	0.139488,
	0.140032,
	0.140544,
	0.141664,
	0.141568,
	0.141504,
	0.142336,
	0.142112,
	0.144864,
	0.141824,
	0.142688,
	0.144320,
	0.145952,
	0.147168,
	0.149792,
	0.149152,
	0.149664,
	0.149184,
	0.150080,
	0.149376,
	0.148384,
	0.145792,
	0.146912,
	0.146976,
	0.146880,
	0.147104,
	0.146688,
	0.148192,
	0.147456,
	0.148512,
	0.150464,
	0.148832,
	0.149056,
	0.150784,
	0.152992,
	0.154880,
	0.155008,
	0.153440,
	0.153696,
	0.154752,
	0.152800,
	0.154208,
	0.153760,
	0.153824,
	0.153056,
	0.151552,
	0.152352,
	0.151936,
	0.152800,
	0.152192,
	0.153568,
	0.153056,
	0.153920,
	0.156064,
	0.157856,
	0.155296,
	0.155328,
	0.157344,
	0.156032,
	0.157728,
	0.156448,
	0.157632,
	0.157792,
	0.158272,
	0.158336,
	0.157472,
	0.161152,
	0.158304,
	0.158144,
	0.162048,
	0.162880,
	0.165632,
	0.168704,
	0.169248,
	0.170304,
	0.172672,
	0.173152,
	0.173088,
	0.169600,
	0.166944,
	0.168352,
	0.168960,
	0.164832,
	0.166656,
	0.168640,
	0.168288,
	0.167744,
	0.167552,
	0.164128,
	0.167328,
	0.170624,
	0.177312,
	0.179744,
	0.178112,
	0.180480,
	0.182720,
	0.180352,
	0.181024,
	0.182912,
	0.182592,
	0.184544,
	0.184192,
	0.186560,
	0.185568,
	0.183520,
	0.184128,
	0.184576,
	0.185952,
	0.181152,
	0.179904,
	0.179872,
	0.179328,
	0.178304,
	0.173792,
	0.169440,
	0.164480,
	0.158880,
	0.158240,
	0.160512,
	0.161184,
	0.159104,
	0.157056,
	0.157632,
	0.158528,
	0.158368,
	0.154208,
	0.157216,
	0.160640,
	0.161344,
	0.166976,
	0.165184,
	0.159776,
	0.159872,
	0.158912,
	0.158720,
	0.157376,
	0.159136,
	0.158464,
	0.155072,
	0.155712,
	0.157088,
	0.155392,
	0.154944,
	0.154368,
	0.152928,
	0.152768,
	0.154048,
	0.153696,
	0.155712,
	0.153472,
	0.152032,
	0.150880,
	0.150848,
	0.149280,
	0.152768,
	0.152160,
	0.149856,
	0.150592,
	0.147584,
	0.147360,
	0.146240,
	0.145408,
	0.146496,
	0.148032,
	0.148576,
	0.150176,
	0.149632,
	0.149024,
	0.151040,
	0.149568,
	0.152064,
	0.151904,
	0.152672,
	0.153184,
	0.154496,
	0.154688,
	0.150912,
	0.150656,
	0.148480,
	0.147296,
	0.149120,
	0.148448,
	0.148000,
	0.147968,
	0.149568,
	0.149216,
	0.148992,
	0.146560,
	0.144768,
	0.145184,
	0.149280,
	0.144544,
	0.146592,
	0.146336,
	0.148576,
	0.145536,
	0.148864,
	0.148256,
	0.147648,
	0.146048,
	0.148256,
	0.145920,
	0.144928,
	0.143552,
	0.145888,
	0.143712,
	0.143072,
	0.142176,
	0.143840,
	0.142368,
	0.143296,
	0.142720,
	0.144448,
	0.144576,
	0.144032,
	0.143424,
	0.146208,
	0.144256,
	0.144416,
	0.146592,
	0.146016,
	0.143136,
	0.141280,
	0.139840,
	0.138816,
	0.138592,
	0.136640,
	]
# Geometry Phase:
#	CPU TIME:	0.008769, 512
#	GPU TIME:	0.147960, 512
Lighting_Phase_cpu = [
	0.000000,
	0.037400,
	0.009000,
	0.015100,
	0.019100,
	0.006600,
	0.010600,
	0.012100,
	0.011300,
	0.009100,
	0.009500,
	0.010000,
	0.014200,
	0.009400,
	0.010100,
	0.014800,
	0.014900,
	0.009200,
	0.008400,
	0.013600,
	0.009000,
	0.016100,
	0.034300,
	0.009900,
	0.013700,
	0.013900,
	0.014200,
	0.014000,
	0.014700,
	0.013700,
	0.009200,
	0.008800,
	0.012800,
	0.013000,
	0.013000,
	0.018600,
	0.013700,
	0.013900,
	0.009200,
	0.009400,
	0.009400,
	0.009800,
	0.013300,
	0.008900,
	0.014200,
	0.009500,
	0.014100,
	0.015200,
	0.014700,
	0.013900,
	0.015300,
	0.011200,
	0.012000,
	0.011500,
	0.008900,
	0.009600,
	0.016600,
	0.009900,
	0.011100,
	0.018400,
	0.010600,
	0.009600,
	0.010800,
	0.009200,
	0.009600,
	0.008500,
	0.007900,
	0.008100,
	0.008500,
	0.008200,
	0.008700,
	0.009400,
	0.008500,
	0.009000,
	0.009200,
	0.008500,
	0.009700,
	0.008900,
	0.008700,
	0.009700,
	0.009400,
	0.015300,
	0.022300,
	0.019200,
	0.011300,
	0.020000,
	0.012600,
	0.011200,
	0.013600,
	0.015800,
	0.010000,
	0.010400,
	0.011600,
	0.011200,
	0.020700,
	0.017000,
	0.014700,
	0.011900,
	0.009400,
	0.011500,
	0.012100,
	0.011900,
	0.010200,
	0.009700,
	0.009200,
	0.012000,
	0.012200,
	0.010300,
	0.010100,
	0.011200,
	0.011900,
	0.009300,
	0.015800,
	0.014200,
	0.012300,
	0.009800,
	0.008900,
	0.010100,
	0.010100,
	0.009100,
	0.008500,
	0.009000,
	0.007400,
	0.007800,
	0.007300,
	0.014300,
	0.009700,
	0.008600,
	0.009300,
	0.008300,
	0.008400,
	0.008700,
	0.009000,
	0.008400,
	0.008000,
	0.008500,
	0.007700,
	0.007500,
	0.010000,
	0.009900,
	0.012100,
	0.009400,
	0.009700,
	0.010000,
	0.009600,
	0.008900,
	0.008500,
	0.008600,
	0.008400,
	0.008000,
	0.012000,
	0.009900,
	0.008800,
	0.007800,
	0.007900,
	0.007900,
	0.008100,
	0.008800,
	0.008000,
	0.008000,
	0.008000,
	0.009300,
	0.009800,
	0.012300,
	0.009500,
	0.010000,
	0.008100,
	0.007600,
	0.008100,
	0.007400,
	0.007400,
	0.007500,
	0.007600,
	0.008900,
	0.009400,
	0.013400,
	0.009200,
	0.008600,
	0.009100,
	0.008200,
	0.008600,
	0.009100,
	0.008900,
	0.008500,
	0.009200,
	0.007800,
	0.007400,
	0.010100,
	0.009400,
	0.008800,
	0.009000,
	0.007200,
	0.008600,
	0.008500,
	0.009400,
	0.009300,
	0.009700,
	0.008900,
	0.008000,
	0.009800,
	0.008500,
	0.008500,
	0.009000,
	0.009400,
	0.008600,
	0.008800,
	0.008700,
	0.008000,
	0.007600,
	0.007900,
	0.009200,
	0.007700,
	0.009600,
	0.009100,
	0.008700,
	0.008400,
	0.008500,
	0.007800,
	0.007500,
	0.007800,
	0.007600,
	0.008700,
	0.007500,
	0.007500,
	0.008500,
	0.009800,
	0.009200,
	0.010000,
	0.009200,
	0.008900,
	0.008200,
	0.009800,
	0.008300,
	0.009000,
	0.009200,
	0.008700,
	0.015100,
	0.009900,
	0.009800,
	0.008500,
	0.010000,
	0.009500,
	0.008100,
	0.008200,
	0.008600,
	0.009000,
	0.008100,
	0.008300,
	0.008900,
	0.008300,
	0.009300,
	0.009700,
	0.008300,
	0.008200,
	0.008200,
	0.009000,
	0.008100,
	0.008600,
	0.008200,
	0.008200,
	0.008500,
	0.007900,
	0.007700,
	0.010800,
	0.009800,
	0.009500,
	0.008600,
	0.008500,
	0.009200,
	0.010400,
	0.009200,
	0.008600,
	0.007800,
	0.008400,
	0.007800,
	0.010000,
	0.011400,
	0.009000,
	0.008200,
	0.008400,
	0.009300,
	0.009500,
	0.009000,
	0.008800,
	0.009600,
	0.011200,
	0.008700,
	0.008900,
	0.009300,
	0.009300,
	0.008500,
	0.007700,
	0.007300,
	0.009500,
	0.009100,
	0.009700,
	0.008800,
	0.008900,
	0.007900,
	0.009300,
	0.009000,
	0.015500,
	0.012200,
	0.008700,
	0.009500,
	0.010500,
	0.008700,
	0.009300,
	0.008000,
	0.009000,
	0.008400,
	0.008100,
	0.007600,
	0.007900,
	0.010500,
	0.010500,
	0.008500,
	0.008700,
	0.008900,
	0.007800,
	0.007300,
	0.007400,
	0.008300,
	0.008200,
	0.007700,
	0.009500,
	0.014200,
	0.011700,
	0.008700,
	0.007900,
	0.007900,
	0.008300,
	0.007600,
	0.009500,
	0.008600,
	0.007500,
	0.007400,
	0.008600,
	0.006900,
	0.010200,
	0.009400,
	0.011100,
	0.008200,
	0.009300,
	0.008400,
	0.009900,
	0.009300,
	0.007600,
	0.008100,
	0.007800,
	0.007500,
	0.011800,
	0.008900,
	0.009200,
	0.008600,
	0.008600,
	0.008900,
	0.008600,
	0.008300,
	0.007800,
	0.009200,
	0.008100,
	0.008300,
	0.007200,
	0.010000,
	0.009000,
	0.017300,
	0.009300,
	0.008400,
	0.008300,
	0.010000,
	0.008400,
	0.008600,
	0.008200,
	0.007000,
	0.007000,
	0.008300,
	0.009700,
	0.009600,
	0.010100,
	0.008000,
	0.007600,
	0.008500,
	0.007500,
	0.009000,
	0.008900,
	0.009200,
	0.008100,
	0.008600,
	0.010700,
	0.008400,
	0.009700,
	0.008100,
	0.007000,
	0.007900,
	0.007500,
	0.009500,
	0.009000,
	0.009500,
	0.008400,
	0.008700,
	0.009500,
	0.010300,
	0.009700,
	0.008600,
	0.008100,
	0.008400,
	0.008500,
	0.008700,
	0.009200,
	0.009200,
	0.007800,
	0.008500,
	0.008600,
	0.009300,
	0.011400,
	0.008800,
	0.008700,
	0.008900,
	0.007500,
	0.007000,
	0.008800,
	0.008300,
	0.007200,
	0.007700,
	0.010700,
	0.009400,
	0.009700,
	0.008600,
	0.008900,
	0.009600,
	0.009600,
	0.009400,
	0.009700,
	0.008400,
	0.008200,
	0.008700,
	0.008400,
	0.010400,
	0.009200,
	0.010900,
	0.008400,
	0.009100,
	0.008300,
	0.009400,
	0.008100,
	0.009100,
	0.007400,
	0.007500,
	0.008200,
	0.009200,
	0.009500,
	0.008400,
	0.008200,
	0.007600,
	0.008600,
	0.008900,
	0.011200,
	0.007500,
	0.008400,
	0.008200,
	0.007400,
	0.008200,
	0.009600,
	0.009200,
	0.009900,
	0.010100,
	0.008000,
	0.007700,
	0.009000,
	0.008400,
	0.008600,
	0.007800,
	0.007900,
	0.008000,
	0.011300,
	0.009800,
	0.009600,
	0.010800,
	0.007300,
	0.007800,
	0.007800,
	0.008200,
	0.006600,
	0.007700,
	0.007600,
	0.007700,
	0.010500,
	0.008900,
	0.008400,
	0.008000,
	0.008400,
	0.009300,
	0.009000,
	0.008000,
	0.006600,
	0.007400,
	0.008100,
	0.010100,
	0.008200,
	0.009500,
	0.008100,
	0.008200,
	0.007200,
	0.008000,
	0.008000,
	0.010000,
	0.008500,
	0.008300,
	0.007800,
	0.008100,
	0.008600,
	]
Lighting_Phase_gpu = [
	0.000000,
	0.000000,
	2.456256,
	1.878560,
	1.582848,
	1.588192,
	2.136768,
	1.944896,
	1.920608,
	1.581728,
	2.119360,
	1.906240,
	2.068416,
	1.864960,
	2.054336,
	1.525984,
	1.874080,
	1.532576,
	1.533024,
	1.531648,
	2.017152,
	1.991392,
	1.562976,
	2.018720,
	1.880480,
	1.885600,
	2.021664,
	2.023936,
	2.050464,
	2.061952,
	2.028448,
	2.031008,
	2.004096,
	1.995104,
	1.867232,
	1.863168,
	1.966784,
	1.991968,
	1.534784,
	1.530208,
	1.528000,
	1.524864,
	1.524000,
	1.514304,
	1.513600,
	1.516672,
	1.519744,
	1.520352,
	1.517408,
	1.871616,
	1.872288,
	1.518240,
	1.517952,
	1.506624,
	1.491968,
	1.484192,
	1.827744,
	1.805312,
	1.460960,
	1.454080,
	1.448608,
	1.441280,
	1.437824,
	1.435968,
	1.890432,
	1.423424,
	1.875008,
	1.763072,
	1.874656,
	1.866400,
	1.854496,
	1.397152,
	1.847328,
	1.875840,
	1.859744,
	1.864032,
	1.404512,
	1.772128,
	1.401088,
	1.396128,
	1.391808,
	1.392032,
	1.394656,
	1.394080,
	1.753728,
	1.761728,
	1.775648,
	1.414400,
	1.423456,
	1.421728,
	1.794304,
	1.767392,
	1.421408,
	1.427776,
	1.420736,
	1.423872,
	1.789920,
	1.776736,
	1.762656,
	1.769408,
	1.804512,
	1.795680,
	1.777216,
	1.758272,
	1.745216,
	1.745184,
	1.742912,
	1.737952,
	1.731008,
	1.730368,
	1.732512,
	1.747360,
	1.749600,
	1.751040,
	1.753472,
	1.749472,
	1.749536,
	1.748768,
	1.744544,
	1.759424,
	1.836352,
	1.395456,
	1.866464,
	1.392192,
	1.855648,
	1.397888,
	1.732928,
	1.387680,
	1.833504,
	1.833216,
	1.690912,
	1.707296,
	1.684864,
	1.690464,
	1.808800,
	1.340384,
	1.793984,
	1.799712,
	1.326656,
	1.320096,
	1.670048,
	1.312960,
	1.308992,
	1.299040,
	1.296864,
	1.293472,
	1.749792,
	1.301920,
	1.763520,
	1.778560,
	1.652768,
	1.324128,
	1.774528,
	1.773024,
	1.772608,
	1.321952,
	1.758624,
	1.319200,
	1.770784,
	1.318784,
	1.768160,
	1.315808,
	1.635488,
	1.651456,
	1.774336,
	1.311680,
	1.309664,
	1.776640,
	1.747552,
	1.780864,
	1.774400,
	1.768864,
	1.760448,
	1.320608,
	1.309472,
	1.643680,
	1.745088,
	1.625664,
	1.738528,
	1.603360,
	1.685376,
	1.244160,
	1.673408,
	1.216352,
	1.666656,
	1.207488,
	1.630144,
	1.527040,
	1.522464,
	1.198240,
	1.183680,
	1.177152,
	1.610464,
	1.178944,
	1.482976,
	1.486400,
	1.148704,
	1.133280,
	1.549664,
	1.438176,
	1.550912,
	1.535392,
	1.512608,
	1.029216,
	1.445504,
	0.988064,
	1.423040,
	1.279744,
	1.390208,
	0.915168,
	1.344160,
	0.899648,
	1.223456,
	0.882496,
	1.341632,
	0.891680,
	1.327520,
	1.364288,
	1.349728,
	1.351648,
	1.342624,
	0.890592,
	1.325920,
	1.347968,
	1.324864,
	1.208832,
	1.334496,
	0.892800,
	1.206752,
	1.230368,
	1.343296,
	0.892800,
	1.435040,
	1.377568,
	0.930432,
	0.600000,
	0.599744,
	0.605280,
	0.939488,
	0.609600,
	0.612960,
	0.621088,
	1.084704,
	0.629856,
	1.095712,
	0.984416,
	1.089152,
	0.661120,
	1.222144,
	1.072800,
	1.121728,
	1.440416,
	1.055392,
	1.047808,
	1.503776,
	1.037216,
	1.445088,
	0.938080,
	1.389728,
	0.965120,
	1.422912,
	1.309216,
	1.447744,
	0.997024,
	0.998912,
	1.335232,
	1.462880,
	1.005824,
	1.475904,
	1.366496,
	1.361088,
	1.390048,
	1.516256,
	1.528608,
	1.534432,
	1.079200,
	1.422816,
	1.084320,
	1.556736,
	1.099872,
	1.095520,
	1.090016,
	1.089760,
	1.093504,
	1.107200,
	1.105152,
	1.567104,
	1.106912,
	1.109888,
	1.457472,
	1.576288,
	1.117920,
	1.586528,
	1.126944,
	1.566560,
	1.127936,
	1.590784,
	1.143360,
	1.593888,
	1.134688,
	1.136800,
	1.141984,
	1.489824,
	1.140704,
	1.143296,
	1.144576,
	1.149824,
	1.166944,
	1.648928,
	1.188000,
	1.653280,
	1.539232,
	1.670304,
	1.224288,
	1.231680,
	1.575200,
	1.704928,
	1.587200,
	1.685472,
	1.241984,
	1.736128,
	1.272800,
	1.758144,
	1.290560,
	1.751424,
	1.648544,
	1.647008,
	1.671136,
	1.774528,
	1.312096,
	1.773888,
	1.676192,
	1.660128,
	1.677312,
	1.806816,
	1.831648,
	1.797312,
	1.703616,
	1.826496,
	1.715616,
	1.843584,
	1.724800,
	1.837376,
	1.378144,
	1.850688,
	1.377088,
	1.864640,
	1.369120,
	1.826976,
	1.751168,
	1.846592,
	1.728224,
	1.851200,
	1.372800,
	1.377184,
	1.384896,
	1.853376,
	1.389216,
	1.894720,
	1.414560,
	1.433248,
	1.433056,
	1.887040,
	1.895136,
	1.780512,
	1.437600,
	1.789344,
	1.812000,
	1.960960,
	1.871840,
	1.993472,
	1.834816,
	1.887008,
	2.061440,
	2.053952,
	2.023104,
	2.028768,
	2.243008,
	2.380928,
	2.100736,
	2.466272,
	2.121760,
	2.461952,
	2.140864,
	2.429088,
	2.475456,
	2.472352,
	2.004992,
	2.495776,
	2.517376,
	2.457760,
	2.137472,
	2.468704,
	2.422208,
	2.420288,
	2.448256,
	2.120448,
	2.154400,
	2.430976,
	1.960128,
	2.405280,
	1.979296,
	2.308704,
	2.001664,
	2.453408,
	2.009344,
	2.439744,
	2.320704,
	2.288480,
	2.297600,
	2.414592,
	2.394784,
	2.073664,
	2.074816,
	2.043328,
	1.933120,
	2.045216,
	1.876192,
	2.046880,
	2.031808,
	2.005248,
	1.861184,
	2.001568,
	1.532928,
	1.997056,
	1.526464,
	1.870944,
	1.874144,
	1.977344,
	1.517312,
	1.998976,
	1.521472,
	1.973824,
	1.867552,
	1.982304,
	1.519552,
	1.987904,
	1.509152,
	1.492896,
	1.486272,
	1.804448,
	1.464960,
	1.924320,
	1.453280,
	1.782752,
	1.441536,
	1.900992,
	1.436192,
	1.893504,
	1.421888,
	1.765664,
	1.749216,
	1.873376,
	1.401856,
	1.862048,
	1.396960,
	1.847872,
	1.400768,
	1.861952,
	1.399680,
	1.870720,
	1.762336,
	1.747456,
	1.739232,
	1.734880,
	1.392576,
	1.393440,
	1.720768,
	1.847168,
	1.743520,
	1.732960,
	1.754112,
	1.887552,
	1.910016,
	1.875360,
	1.765056,
	1.879488,
	1.759136,
	1.881024,
	1.421056,
	1.862848,
	1.888288,
	1.864352,
	1.872992,
	1.875840,
	1.887808,
	1.859488,
	1.742912,
	1.861408,
	1.395104,
	1.846336,
	1.387424,
	1.827744,
	1.729312,
	1.852000,
	1.865568,
	1.854976,
	1.406784,
	1.846720,
	1.745952,
	1.741440,
	1.397280,
	1.858624,
	1.870240,
	1.724608,
	1.719552,
	1.849824,
	1.392864,
	1.854848,
	1.394400,
	1.839200,
	1.387648,
	]
# Lighting Phase:
#	CPU TIME:	0.009587, 512
#	GPU TIME:	1.613355, 512

# plt.plot(Scene_Render_cpu, label="Scene Render CPU")
plt.plot(Scene_Render_gpu, label="Scene Render GPU")
# plt.plot(OPAQUE_cpu, label="Opaque Render CPU")
plt.plot(OPAQUE_gpu, label="Opaque Render GPU")
# plt.plot(Geometry_Phase_cpu, label="Geometry Pass CPU")
plt.plot(Geometry_Phase_gpu, label="Geometry Pass GPU")
# plt.plot(Lighting_Phase_cpu, label="Lighting Pass CPU")
plt.plot(Lighting_Phase_gpu, label="Lighting Pass GPU")
plt.legend()
plt.xlabel("Frame")
plt.ylabel("ms")
plt.title(label="Deferred Tiled DICE Pipeline")
plt.show()
